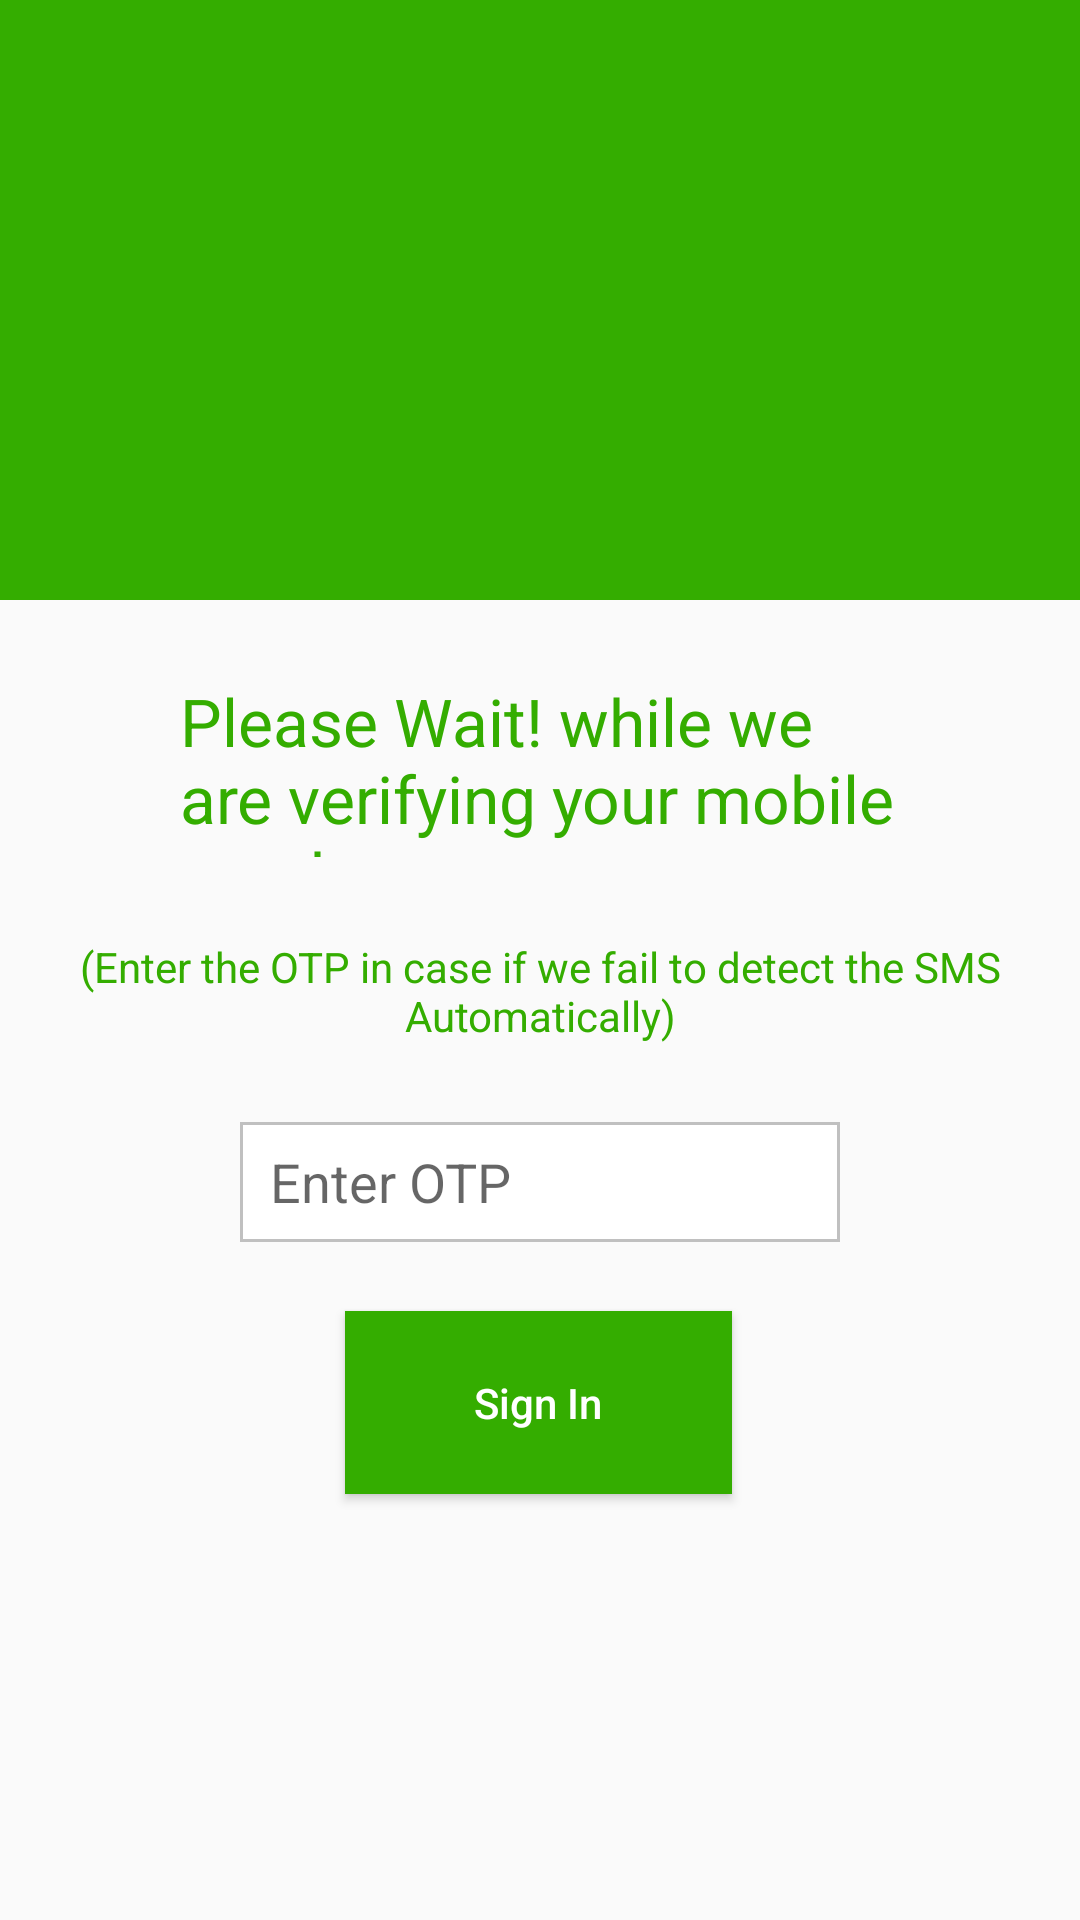

Produce the Android XML layout that renders to this screen, including the resource entries it uses.
<!-- AndroidManifest.xml: activity theme AppThemeVerifyPhone -->
<!-- res/layout/activity_verify_phone.xml -->
<?xml version="1.0" encoding="utf-8"?>
<RelativeLayout xmlns:android="http://schemas.android.com/apk/res/android"
    xmlns:app="http://schemas.android.com/apk/res-auto"
    xmlns:tools="http://schemas.android.com/tools"
    android:layout_width="match_parent"
    android:layout_height="match_parent"
    tools:context=".VerifyPhoneActivity">

    <RelativeLayout
        android:id="@+id/relativeLayout"
        android:layout_width="match_parent"
        android:layout_height="200dp"
        android:background="@color/colorPrimary">

        <ImageView
            android:layout_width="113dp"
            android:layout_height="89dp"
            android:layout_alignParentStart="true"
            android:layout_alignParentTop="true"
            android:layout_alignParentEnd="true"
            android:layout_alignParentBottom="true"
            android:layout_marginStart="155dp"
            android:layout_marginTop="110dp"
            android:layout_marginEnd="143dp"
            android:layout_marginBottom="1dp"
            android:background="@drawable/ic_baseline_chat_24" />

    </RelativeLayout>


    <ImageView
        android:id="@+id/imageView"
        android:layout_width="match_parent"
        android:layout_height="120dp"
        android:layout_below="@id/relativeLayout"
        android:layout_marginTop="-50dp" />

    <TextView
        android:id="@+id/textView"
        android:layout_width="313dp"
        android:layout_height="60dp"
        android:layout_below="@id/imageView"
        android:layout_alignParentStart="true"
        android:layout_alignParentEnd="true"
        android:layout_marginStart="60dp"
        android:layout_marginTop="-45dp"
        android:layout_marginEnd="38dp"
        android:text="@string/please_wait"
        android:textAppearance="@style/Base.TextAppearance.AppCompat.Large"
        android:textColor="@color/colorPrimary" />

    <TextView
        android:id="@+id/textView1"
        android:layout_width="wrap_content"
        android:layout_height="wrap_content"
        android:layout_below="@id/textView"
        android:layout_marginLeft="20dp"
        android:layout_marginTop="27dp"
        android:layout_marginRight="20dp"
        android:text="@string/enter_otp"
        android:textAlignment="center"
        android:textColor="@color/colorPrimary" />

    <EditText
        android:id="@+id/editTextCode"
        android:paddingLeft="10dp"
        android:layout_width="200dp"
        android:layout_height="40dp"
        android:layout_below="@id/textView1"
        android:layout_centerHorizontal="true"
        android:layout_marginTop="26dp"
        android:background="@drawable/edit_text_border"
        android:digits="0123456789"
        android:hint="@string/send_otp1"
        android:maxLength="6" />

    <Button
        android:id="@+id/buttonSignIn"
        android:layout_width="180dp"
        android:layout_height="61dp"
        android:layout_below="@id/editTextCode"
        android:layout_alignParentStart="true"
        android:layout_alignParentEnd="true"
        android:layout_marginStart="115dp"
        android:layout_marginTop="23dp"
        android:layout_marginEnd="116dp"
        android:background="@color/colorPrimary"
        android:text="@string/sign_in"
        android:textAllCaps="false"
        android:textColor="#ffffff" />

    <ProgressBar
        android:id="@+id/progressbar"
        android:layout_width="wrap_content"
        android:layout_height="58dp"
        android:layout_below="@id/buttonSignIn"
        android:layout_alignParentStart="true"
        android:layout_alignParentEnd="true"
        android:layout_alignParentBottom="true"
        android:layout_marginStart="161dp"
        android:layout_marginTop="24dp"
        android:layout_marginEnd="159dp"
        android:layout_marginBottom="157dp" />

</RelativeLayout>
<!-- resources referenced by this layout -->
<resources>
  <color name="colorPrimary">#34ad00</color>
  <!-- drawable edit_text_border (drawable) -->
  <?xml version="1.0" encoding="utf-8"?>
  <shape xmlns:android="http://schemas.android.com/apk/res/android">
      <solid android:color="#ffffff" />
      <stroke
          android:width="1dip"
          android:color="#C0C0C0" />
      <corners
          android:bottomLeftRadius="0dp"
          android:bottomRightRadius="0dp"
          android:topLeftRadius="0dp"
          android:topRightRadius="0dp"></corners>
  </shape>
  <string name="enter_otp">(Enter the OTP in case if we fail to detect the SMS Automatically)</string>
  <string name="please_wait">Please Wait! while we are verifying your mobile number</string>
  <string name="send_otp1">Enter OTP</string>
  <string name="sign_in">Sign In</string>
  <style name="AppThemeVerifyPhone" parent="Theme.AppCompat.Light.NoActionBar" />
</resources>
